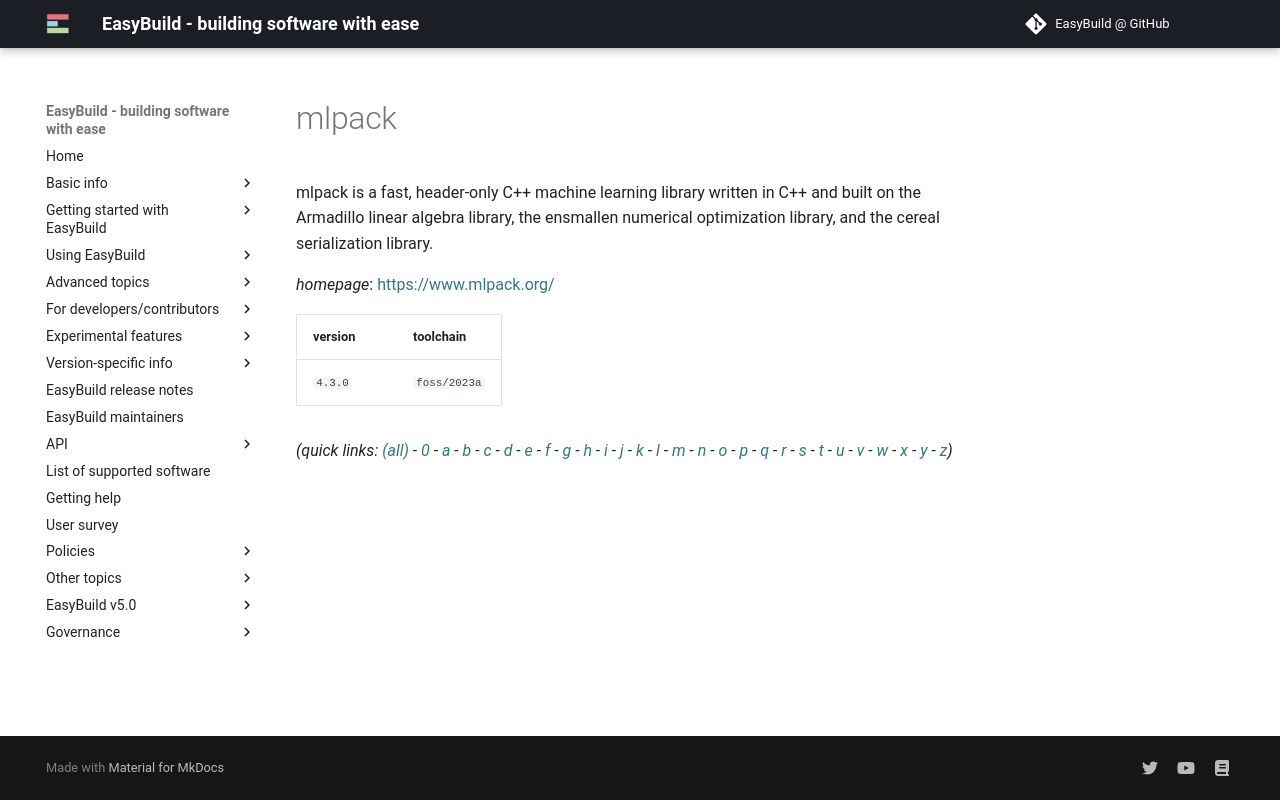

repository: easybuilders/easybuild-docs · page: version-specific/supported-software/m/mlpack/index.html · generator: mkdocs

---
search:
  boost: 0.5
---
# mlpack

mlpack is a fast, header-only C++ machine learning library written in C++ and built on the Armadillo linear algebra library, the ensmallen numerical optimization library, and the cereal serialization library.

*homepage*: <https://www.mlpack.org/>

version | toolchain
--------|----------
``4.3.0`` | ``foss/2023a``


*(quick links: [(all)](../index.md) - [0](../0/index.md) - [a](../a/index.md) - [b](../b/index.md) - [c](../c/index.md) - [d](../d/index.md) - [e](../e/index.md) - [f](../f/index.md) - [g](../g/index.md) - [h](../h/index.md) - [i](../i/index.md) - [j](../j/index.md) - [k](../k/index.md) - [l](../l/index.md) - [m](../m/index.md) - [n](../n/index.md) - [o](../o/index.md) - [p](../p/index.md) - [q](../q/index.md) - [r](../r/index.md) - [s](../s/index.md) - [t](../t/index.md) - [u](../u/index.md) - [v](../v/index.md) - [w](../w/index.md) - [x](../x/index.md) - [y](../y/index.md) - [z](../z/index.md))*
